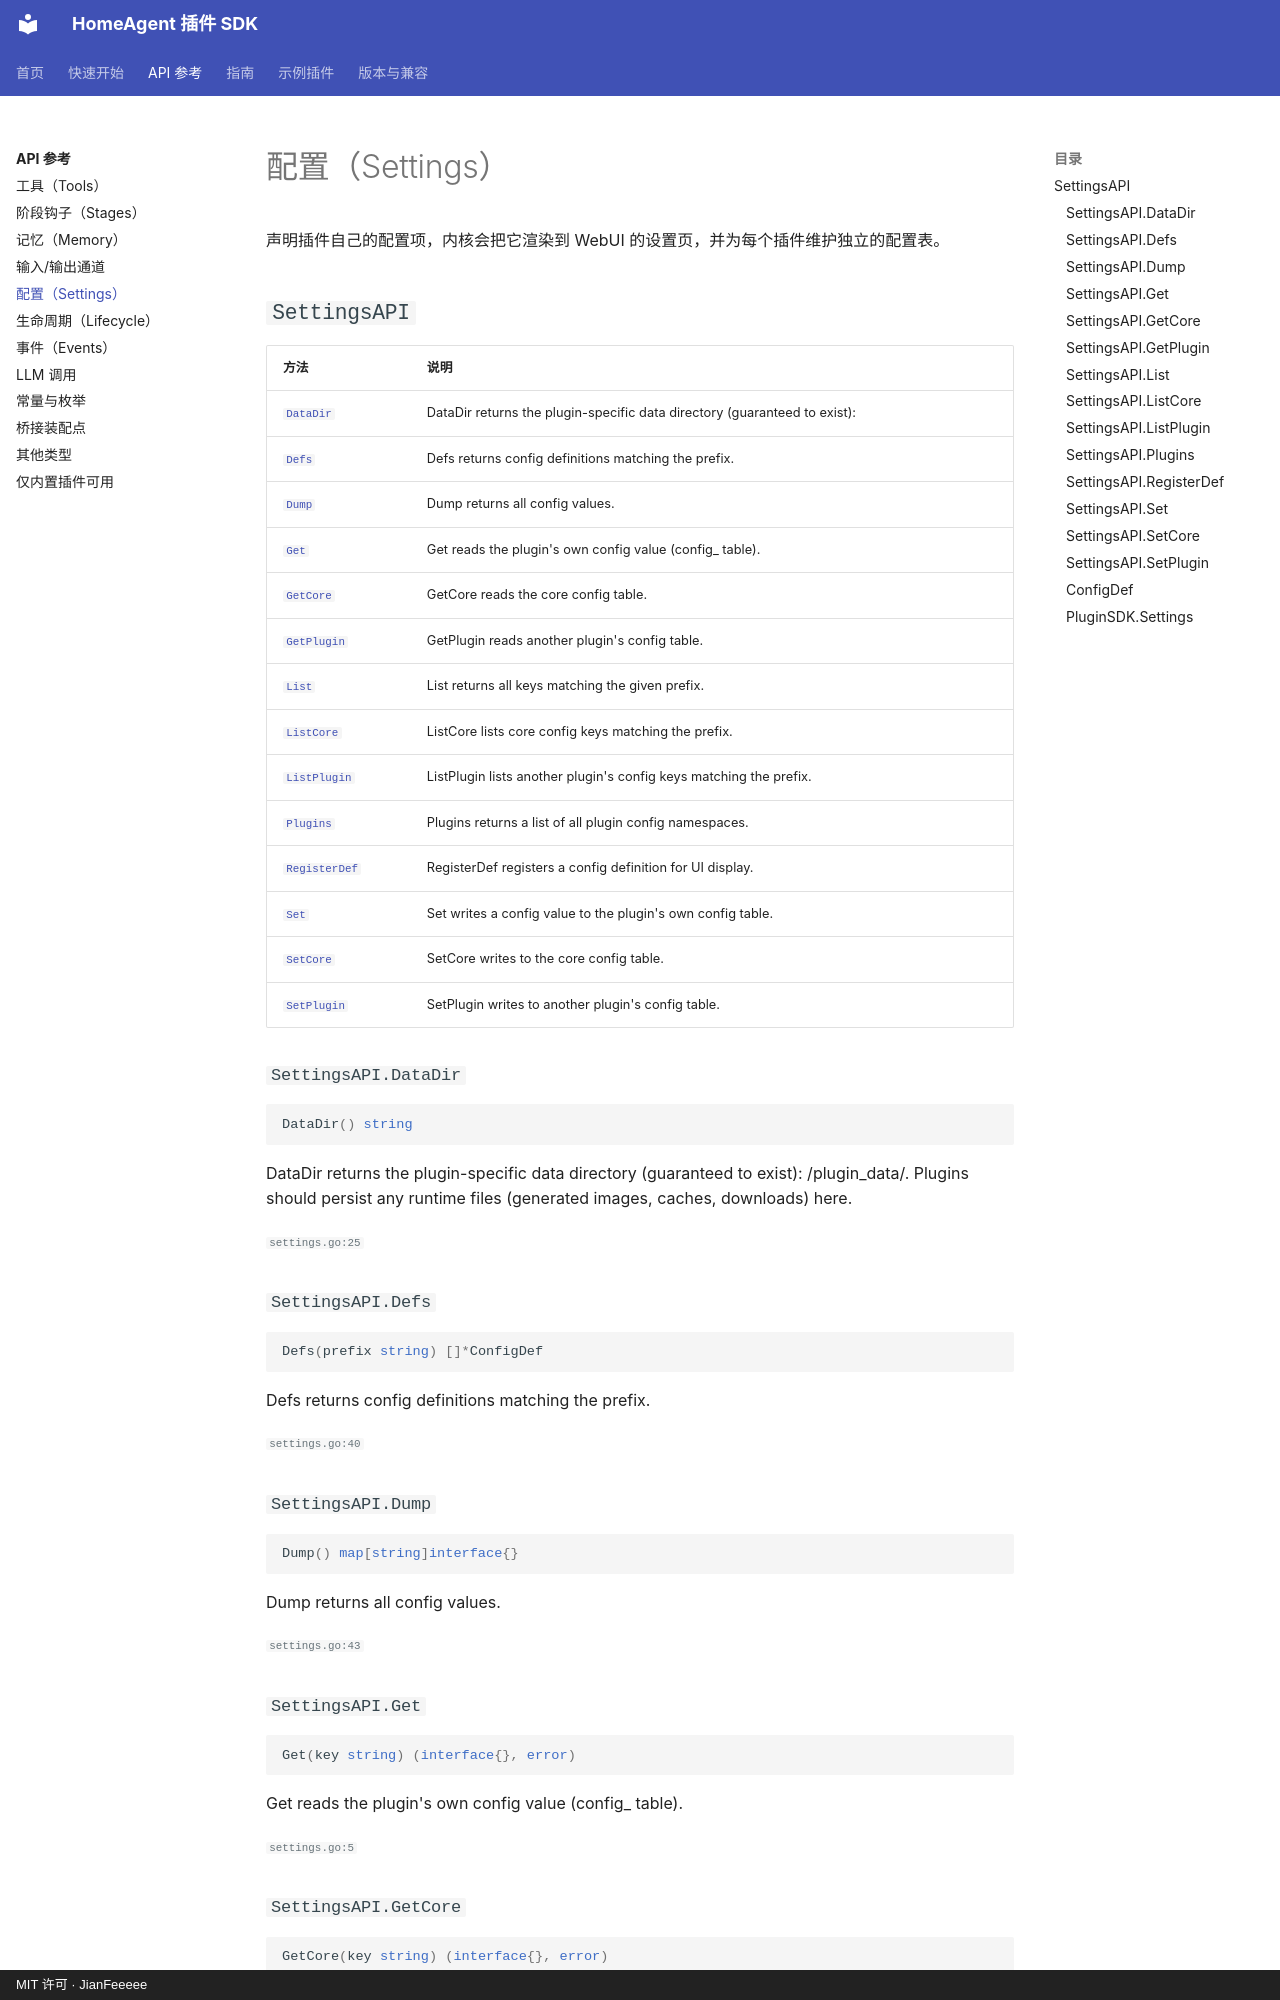

repository: JianFeeeee/homeagentsdk · page: api/settings/index.html · generator: mkdocs · copyright: MIT 许可 · JianFeeeee

<!-- 本页由 tools/apidoc/gensite 从源码生成，请勿手改；要改文档就改 sdk/*.go 的注释。 -->

# 配置（Settings）

声明插件自己的配置项，内核会把它渲染到 WebUI 的设置页，并为每个插件维护独立的配置表。

## `SettingsAPI`

| 方法 | 说明 |
|---|---|
| [`DataDir`](#settingsapidatadir) | DataDir returns the plugin-specific data directory (guaranteed to exist): |
| [`Defs`](#settingsapidefs) | Defs returns config definitions matching the prefix. |
| [`Dump`](#settingsapidump) | Dump returns all config values. |
| [`Get`](#settingsapiget) | Get reads the plugin's own config value (config_<name> table). |
| [`GetCore`](#settingsapigetcore) | GetCore reads the core config table. |
| [`GetPlugin`](#settingsapigetplugin) | GetPlugin reads another plugin's config table. |
| [`List`](#settingsapilist) | List returns all keys matching the given prefix. |
| [`ListCore`](#settingsapilistcore) | ListCore lists core config keys matching the prefix. |
| [`ListPlugin`](#settingsapilistplugin) | ListPlugin lists another plugin's config keys matching the prefix. |
| [`Plugins`](#settingsapiplugins) | Plugins returns a list of all plugin config namespaces. |
| [`RegisterDef`](#settingsapiregisterdef) | RegisterDef registers a config definition for UI display. |
| [`Set`](#settingsapiset) | Set writes a config value to the plugin's own config table. |
| [`SetCore`](#settingsapisetcore) | SetCore writes to the core config table. |
| [`SetPlugin`](#settingsapisetplugin) | SetPlugin writes to another plugin's config table. |

### `SettingsAPI.DataDir`

```go
DataDir() string
```

DataDir returns the plugin-specific data directory (guaranteed to exist):
<daemon data>/plugin_data/<plugin_name>. Plugins should persist any
runtime files (generated images, caches, downloads) here.

<small>`settings.go:25`</small>

### `SettingsAPI.Defs`

```go
Defs(prefix string) []*ConfigDef
```

Defs returns config definitions matching the prefix.

<small>`settings.go:40`</small>

### `SettingsAPI.Dump`

```go
Dump() map[string]interface{}
```

Dump returns all config values.

<small>`settings.go:43`</small>
